pico-8 play session: hold → + tap 🅾, after a click and taps of 🅾, ❎, 🅾+❎, 🅾 in the second before t = 0

[t = 1 s] hold → ~1s, tap 🅾 ~2×
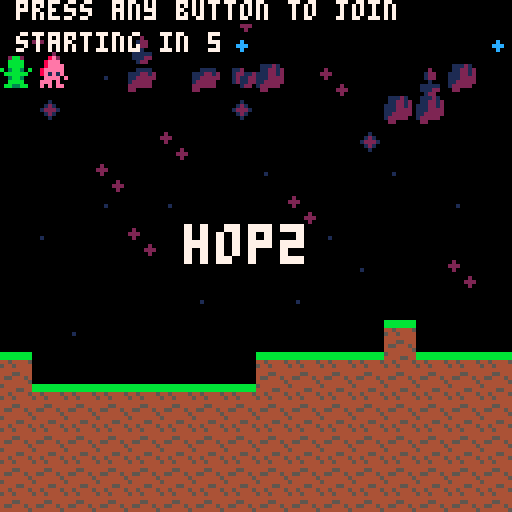
[t = 2 s] hold → ~2s, tap 🅾 ~4×
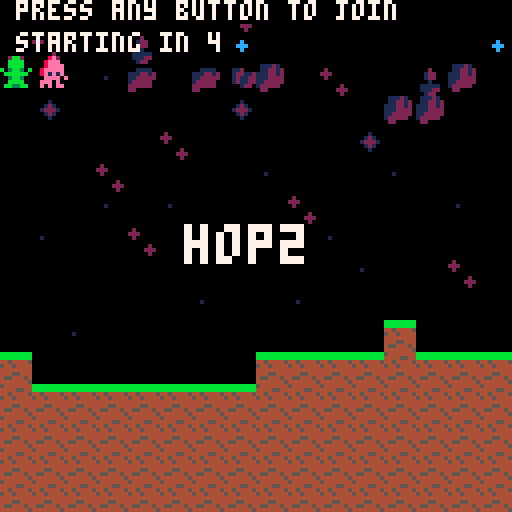
[t = 6 s] hold → ~6s, tap 🅾 ~10×
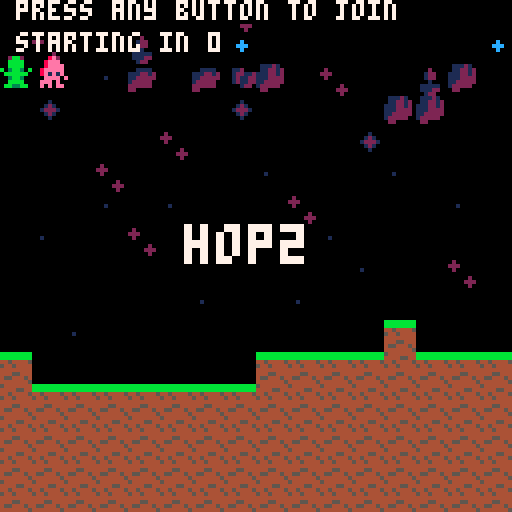

pico-8 cartridge
version 42
__lua__
m=false I=false V=false n=0l=0k=0r={mainMenu=0,playerSelect=1,game=2,gameover=3,complete=4}u=r.mainMenu J={tournament=0,freeplay=1}w=J.tournament a=0c=0nd=0nt=0K=1e3=0function e5(n)nd=c nt=n K=0end q=5.9x=0L=15j=3A={}s=0z=0W={}nv=1function B(n)if n>s do n=s end z=n end g={}y={}h={}nw={}nf={GREEN_LANDS=0,CLOUD_KINGDOM=10}ni=-1v=0n1=0Y=false M=4b={NONE=0,GRASS=2,GROUND=3,WALL=4,SAND_1=93,SAND_2=94,SAND_3=95,MOUNTAIN_1=96,MOUNTAIN_2=97,MOUNTAIN_3=99,SNOW_1=99,SNOW_2=100,SNOW_3=101,ORELAND_1=102,ORELAND_2=103,ORELAND_3=104,HELL_1=105,HELL_2=106,HELL_3=107,CLOUD_1=89,CLOUD_2=90,CLOUD_3=91,CLOUD_4=92,GLITCH=88}f={GRASS=48,DESERT=96,MOUNTAIN=144,SNOW=192,CITY=240,VOID=336,KINGDOM=384}na=23nx=24function e(n,e)for l,n in ipairs(n)do if n==e do return true end end return false end i={}i.__index=i function i.new()local n=setmetatable({items={},head=1,tail=1},i)return n end function i:enqueue_unique(n)if not e(self.items,n)do self.items[self.tail]=n self.tail=self.tail+1end end function i:dequeue()if self:isempty()do return nil end local n=self.items[self.head]self.items[self.head]=nil self.head=self.head+1return n end function i:isempty()return self.head==self.tail end function nj(l)local n=t()return function()local e=t()if e-n>=l do n=e return true end return false end end function N(n,e)return max(n-e,0)end function O(n,e,l)return n+(e-n)*l end function P(n,t,o)local d=0for e=1,#n do local l=e+1if l>#n do l=1end if o<n[e].y~=(o<n[l].y)and t<n[e].x+(o-n[e].y)/(n[l].y-n[e].y)*(n[l].x-n[e].x)do d+=1end end return not(d%2==0)end function nz(n,e,l,o)local d,t,f,i=n+rnd(l),n+rnd(l),e+rnd(o),e+rnd(o)return{{x=d,y=e},{x=n+l,y=i},{x=t,y=e+o},{x=n,y=f}}end function d(n)line()for e=1,#n do line(n[e].x,n[e].y,11)end line(n[1].x,n[1].y,11)end function e9(n,e,l)line()line(n.x,n.y,n.x+e.x*100,n.y+e.y*100,l)end nF={["a"]=33,["b"]=34,["c"]=35,["d"]=36,["e"]=37,["f"]=38,["g"]=39,["h"]=40,["i"]=41,["j"]=42,["k"]=43,["l"]=44,["m"]=45,["n"]=46,["o"]=47,["q"]=48,["r"]=49,["s"]=50,["t"]=51,["u"]=52,["v"]=53,["w"]=54,["x"]=55,["y"]=56,["z"]=57,["1"]=58,["2"]=59,["3"]=60,["4"]=61,["5"]=62,["6"]=63,["7"]=64,["8"]=65}poke(24365,1)e7={}nD=48o=16X=0C=32local l,e=128,0Z={}nq=11function nA()X=f.VOID e=flr(rnd(128))end function nB(n)local e={x=n,y=0,tiles={},surface_tiles={}}for n=n,n+o-1do e.tiles[n]={}for l=0,C-1do if n<f.GRASS do e.tiles[n][l]={x=n,y=l,sprite=b.GROUND}elseif n<f.DESERT do e.tiles[n][l]={x=n,y=l,sprite=b.SAND_1}elseif n<f.MOUNTAIN do e.tiles[n][l]={x=n,y=l,sprite=b.MOUNTAIN_2}elseif n<f.SNOW do e.tiles[n][l]={x=n,y=l,sprite=b.SNOW_2}elseif n<f.CITY do e.tiles[n][l]={x=n,y=l,sprite=b.ORELAND_1}elseif n<f.VOID do e.tiles[n][l]={x=n,y=l,sprite=b.HELL_2}else e.tiles[n][l]={x=n,y=l,sprite=b.GROUND}end end end for n=n,n+o-1do for l=0,C-1do local o=nC(n)+0if l-nq<o do e.tiles[n][l].sprite=b.NONE end end end if n==v*16and u==r.playerSelect do else if n>0and n<X-nD and rnd(1)>=.5do local l=flr(rnd(o-2-1))local n=n+l+1for n=n,n+2,1do for l=0,C-1,1do e.tiles[n][l].sprite=b.NONE end end end end for n=n,n+o-1do for l=1,C-1do local o,l=e.tiles[n][l-1],e.tiles[n][l]if o.sprite==b.NONE and l.sprite~=b.NONE do add(e.surface_tiles,l)if n<f.GRASS do l.sprite=b.GRASS elseif n<f.DESERT do elseif n<f.MOUNTAIN do l.sprite=b.MOUNTAIN_1 elseif n<f.SNOW do end end end end return e end function nE(e,l)local n={x=e,y=l,tiles={},surface_tiles={}}for e=e,e+15do n.tiles[e]={}for l=l,l+15do n.tiles[e][l]={x=e,y=l,sprite=b.NONE}end end local d,t,o=0,0,true for f=e,e+15do if d==4do o,d=not o,0end d+=1t=flr(rnd(4))-2for e=l,l+15do if o and e==10+t do n.tiles[f][e].sprite=b.ORELAND_3 elseif o and e>9+t do n.tiles[f][e].sprite=b.ORELAND_1 end if e>14do n.tiles[f][e].sprite=b.ORELAND_2 end end end for e=e,e+15do for l=l+1,l+15do local o,e=n.tiles[e][l-1],n.tiles[e][l]if o.sprite==b.NONE and e.sprite~=b.NONE do add(n.surface_tiles,e)end end end return n end function nG(n,e,d)local l={x=n,y=e,tiles={},surface_tiles={}}for n=n,n+15do l.tiles[n]={}for e=e,e+15do l.tiles[n][e]={x=n,y=e,sprite=b.NONE}end end local o,d=0,d for t=1,3do local f=o o=o+4+flr(rnd(2))local o,i,a=flr(rnd(8))+7,flr(rnd(2)),flr(rnd(2))nH(d,n+f+i,e+o+a,n,e,l.tiles)if t&2==0do d=max(3,d-1)end end nc(l,n,e,88)return l end function nI(n,e)local l={x=n,y=e,tiles={},surface_tiles={}}for n=n,n+15do l.tiles[n]={}for e=e,e+15do l.tiles[n][e]={x=n,y=e,sprite=b.CLOUD_1}end end for n=n,n+15do for e=e,e+15do if e<sin((n-1)/8)+13and e>sin((n-5)/8)+2do l.tiles[n][e].sprite=b.NONE end end end nc(l,n,e,-1)return l end function nH(l,n,e,t,d,o)n,e=min(n,t+14-l),min(e,d+14-l+1)local d=nz(n*8,e*8,l*8,l*8)add(Z,d)local f=0for t=0,l-1,1do for l=0,l-1,1do local n,e,l=n+t,e+l,0if P(d,n*8,e*8)do l+=1end if P(d,(n+1)*8,e*8)do l+=1end if P(d,(n+1)*8,(e+1)*8)do l+=1end if P(d,n*8,(e+1)*8)do l+=1end if l>=2do o[n][e].sprite=88f+=1end end end if f==0do o[n][e].sprite=88if n+1==t+15+l-1do o[n-1][e].sprite=88else o[n+1][e].sprite=88end o[n][e+1].sprite=88end end function nC(n)if n<=f.GRASS do return sin((n-1+e)/16)elseif n<=f.DESERT do return sin((n-1+e)/8)elseif n<=f.MOUNTAIN do return sin((n-1+e)/16)+4*sin((n-1+e)/16*1.5)elseif n<=f.SNOW do return sin((n-1+e)/16)else return sin((n-1+e)/16)end end function nc(n,e,l,o)for e=e,e+15do for l=l+1,l+15do local d,e=n.tiles[e][l-1],n.tiles[e][l]if d.sprite==b.NONE and e.sprite~=b.NONE do if o>0do e.sprite=o end add(n.surface_tiles,e)end end end end function nJ(n)return n[flr(rnd(#n))+1]end function eg(n)local n=flr(n/8)for e=1,15do local l,n=p(n,e-1),p(n,e)if l.tile==b.NONE and n.tile~=b.NONE do return n end end end function nK()for e,n in ipairs(Z)do d(n)end end local e,n,o,d={},0,0,8function nL(l)e,d={},8Z={}n,o=l*16,0_()_()end function nM(o)local n=_(n,0)add(e,n)l+=1local n=n for e in all(e)do if e.x<n.x do n=e end end del(e,n)end function _()local l={}if n>=f.VOID do l=nI(n,o)if n==f.VOID+16do nN()nn(3008,40)Y=true end elseif n>=f.CITY do l=nG(n,o,d)d-=1elseif n>=f.SNOW do l=nE(n,o)if n==f.SNOW+16do nO()nn((f.SNOW+16)*8,8)end else l=nB(n)if l.x==v*16and u==r.playerSelect do else local n=nJ(l.surface_tiles)F(y,-1,n.x*8,(n.y-1)*8)end if n==64do local n=nn(512,16)end end add(e,l)n+=16return l end function nP()for n in all(e)do for e=n.x,n.x+16-1do for l=n.y,n.y+16-1do local n=n.tiles[e][l]if n.sprite>0do spr(n.sprite,n.x*8,n.y*8)if m do rect(n.x*8,n.y*8,n.x*8+8,n.y*8+8,9)end else if m do rect(n.x*8,n.y*8,n.x*8+8,n.y*8+8,2)end end end end end end function p(n,l)local o,d=e[1],e[#e]if n<o.x or n>=d.x+16or l<o.y or l>=o.y+C do return{tile=-1}else local o={tile=-1}n,l=flr(n),flr(l)for e in all(e)do if n>=e.x and n<e.x+16do o=e break end end if o.tile==-1do printh("("..n..","..l..") tile not found")return o end return o.tiles[n][l]end end function nQ(n)local l,n={tile=-1},flr(n/8)for e in all(e)do if n>=e.x and n<e.x+16do l=e break end end local e=l.surface_tiles for l,e in ipairs(e)do if e.x==n do return e end end end function n0(t,l,o,i,a)local e,n,o,d,c,f=t/8,l/8,o/8,i/8,false,false local r,h,u,d,s,g,m,k,o=p(e,d),p(e,d+.999),p(e+1,d),p(e+1,d+.999),p(o,n),p(o+.999,n),p(o,n+1),p(o+.999,n+1),0if r~=nil and h~=nil and(r.sprite~=b.NONE or h.sprite~=b.NONE)do if a==false do e=flr(e)+1end f=true elseif u~=nil and d~=nil and(u.sprite~=b.NONE or d.sprite~=b.NONE)do e=flr(e)o+=1f=true end if s~=nil and g~=nil and(s.sprite~=b.NONE or g.sprite~=b.NONE)do if l>0or a==false do n=flr(n)+1end o+=1elseif m~=nil and k~=nil and(m.sprite~=b.NONE or k.sprite~=b.NONE)do n,c=flr(n),true end if o==2do if l>i do n=n-1end end t,l=e*8,n*8return{x=t,y=l,onGround=c,hit_wall=f}end local l,o=20,0function E(n,e,l)for n=1,n,1do e[n]=nR(l,n)end end function nR(n,e)local n={id=e,type=n.type,enabled=false,inputDisabled=false,xpos=-8,ypos=-8,startPosition=0,boundsOffsetX=0,boundsOffsetY=0,vx=0,vy=0,move_dir=-1,width=n.width,height=n.height,boundsOffsetX=0,boundsOffsetY=0,onGround=false,bounce_charge=0,jump_height=1.5,jump_distance=1.5,jump_gravity=0,fall_gravity=50,sprite=n.sprite,sprite2=n.sprite2,disabledCount=0,ai_enabled=false,state=1,totalTimeEnabled=0,won=false,timer_1=0,capture_tracker={},tracker_beam={xpos=0,ypos=0,width=16,height=32,boundsOffsetX=4,boundsOffsetY=28}}return n end function F(l,e,o,d)local n=nil if e==-1do for l,e in pairs(l)do if e.enabled==false do n=e break end end if n==nil do printh"no more actors available"return end else n=l[e]if n==nil do printh("can't find actor with id "..e)return end end n.enabled=true n.ai_enabled=true n.inputDisabled=false n.state=1n.search_timer=5+flr(rnd(5))n.ypos=d n.xpos=o n.bounce_charge=0return n end function Q(n)n.enabled=false n.ai_enabled=false n.disabledCount=n.disabledCount+1n.totalTimeEnabled=n.totalTimeEnabled+(time()-n.totalTimeEnabled)n.vx=0n.vy=0end function nr(n,e)if n.vy>=0do l=n.fall_gravity*8else l=n.jump_gravity*8end local o,d=n.xpos+n.vx*e+5*e*e,n.ypos+n.vy*e+.5*l*e*e n.vx+=10*e n.vy+=l*e n.vy=min(n.vy,200)return{xpos=o,ypos=d}end function nh(n)if n.onGround and not n.won do local e,l=n.jump_distance*.6,n.jump_distance*.4local d=-2*n.jump_height*4/e n.jump_gravity=2*n.jump_height*4*4/(e*e)n.fall_gravity=2*n.jump_height*4*4/(l*l)n.vx=32n.vy=d*8n.bounce_charge=0sfx(na)o=time()end end function nu(n,e)n.vx=n.move_dir*e if n.xpos<a+8do n.move_dir=abs(n.move_dir)n.xpos=a+8elseif n.xpos>a+110do n.move_dir=-abs(n.move_dir)n.xpos=a+110end end function n8(n)if n.xpos+8<a-16or n.ypos>c+200do return true end return false end function ns(n)for e,n in pairs(n)do spr(n.sprite,n.xpos,n.ypos)end end function R(n,e)local n,e=D(n),D(e)return n.left<e.right and n.right>e.left and n.top<e.bottom and n.bottom>e.top end function nS(n,e)local l,o=D(n),D(e)return l.bottom>o.top and n.ypos<e.ypos and n.vy>0end function D(n)local e,l,o,n=n.xpos+n.boundsOffsetX,n.ypos+n.boundsOffsetY,n.width/2,n.height/2return{left=e-o,right=e+o,top=l-n,bottom=l+n}end function nT(n)y={}E(n,y,{type="zombie",width=1,height=1,sprite=108,sprite2=0})end function em(n,e)end function n2(e)for l,n in ipairs(y)do if n.enabled and n.ai_enabled do if n8(n)do Q(n)break end n.vx=n.move_dir*5local e=nr(n,e)local e=n0(e.xpos,e.ypos,n.xpos,n.ypos,false)n.onGround=e.onGround if n.onGround do n.vx=0n.vy=0if e.hit_wall do nh(n)end end n.xpos=e.x n.ypos=e.y end end end function nU()g={}E(1,g,{type="ufo",width=8,height=8,sprite=109,sprite2=110})end function nN()g={}M=max(s,3)E(1,g,{type="king",width=8,height=8,sprite=121,sprite2=122})end function nO()g={}E(1,g,{type="vulture",width=8,height=8,sprite=125,sprite2=126})g[1].tracker_beam.width=8g[1].tracker_beam.height=8g[1].tracker_beam.boundsOffsetX=4g[1].tracker_beam.boundsOffsetY=6end function nn(e,l)local n=F(g,1,e,l)n.boundsOffsetX=4n.boundsOffsetY=4n4(n,e,l)return n end function n6(e)local n=g[1]if n.enabled and n.ai_enabled do if n.state==1do nu(n,50)if n.type=="king"do if n.timer_1==0do F(y,-1,n.xpos,n.ypos)n.timer_1=5elseif M<=0do n.state=4end else if n.timer_1==0and n.xpos>a+70do n.vx=0n.state=2end end n.timer_1=N(n.timer_1,e)elseif n.state==2do if n.type=="ufo"do local e=nQ(n.xpos)if e do if n.ypos<(e.y-4)*8do n.vy=30else n.vy=0n.state=3n.timer_1=5sfx(3,1)end else n.state=1end elseif n.type=="vulture"do nu(n,65)if n.ypos<56do n.vy=10n.tracker_beam.xpos=n.xpos n.tracker_beam.ypos=n.ypos else n.vy=-10n.state=4n3(n)end end elseif n.state==3do n.timer_1=N(n.timer_1,e)n.tracker_beam.xpos=n.xpos n.tracker_beam.ypos=n.ypos if n.timer_1==0do n3(n)n.state=4end elseif n.state==4do n.ypos-=65*e if n.ypos+8<=c-32do if n.type=="vulture"and n.disabledCount<0do n.disabledCount=n.disabledCount+1n4(n,a+8,8)else Q(n)end end end if n.type=="vulture"do for l,e in pairs(n.capture_tracker)do e.player.xpos=n.xpos+4e.player.ypos=n.ypos+4end end if n.type=="ufo"do nV(e)end local l,e=n.xpos+n.vx*e,n.ypos+n.vy*e n.xpos=l n.ypos=e end end function n4(n,e,l)n.xpos=e n.ypos=l n.vx=0n.vy=0n.state=1n.timer_1=5+flr(rnd(5))n.capture_tracker={}end function n3(n)for e,n in pairs(n.capture_tracker)do n.player.xpos=-8n.player.ypos=-8end end function nW(n)local e=g[1]if e.capture_tracker[n.id]==nil do e.capture_tracker[n.id]={player=n,t=0}Q(n)B(z+1)end end function nV(l)local e=g[1]for o,n in pairs(e.capture_tracker)do n.player.xpos=n.player.xpos+(e.xpos-n.player.xpos)*min(n.t,.2)n.player.ypos=n.player.ypos+(e.ypos+8-n.player.ypos)*min(n.t,.2)n.t+=.1*l if n.t>=.2do n.player.xpos=-8n.player.ypos=-8end end end function nX()local n=g[1]if n and n.enabled do spr(n.sprite,n.xpos,n.ypos)if n.state==3or n.state==4or n.type=="vulture"and n.state==2do if n.type=="vulture"do spr(n.sprite2,n.xpos,n.ypos+4)else spr(n.sprite2,n.xpos,n.ypos+6)end if m do local n=D(n.tracker_beam)rect(n.left,n.top,n.right,n.bottom,8)end end if n.type=="king"do nY(M)end if m do local n=D(n)rect(n.left,n.top,n.right,n.bottom,8)end end end function nY(n)local e,n=ceil(n*10/128),n for l=1,e,1do local o,t,d=a+4,c+4+10*(l-1),12if l==e do d=n end for e=1,d,1do spr(8,o,t)n-=1o+=10end end end local n,e=i.new(),{}ne=nil function n5()n,e=i.new(),{}ne=nil end function nZ(e)n:enqueue_unique({bird={xpos=-8,ypos=-8,width=8,height=16,boundsOffsetX=0,boundsOffsetY=4,sprite=1},playerKey=e})end function n_()local n=n:dequeue()local l,o,d,t=h[n.playerKey],n.bird,a+128,c+20+flr(rnd(10))o.xpos=d o.ypos=t l.xpos=d l.ypos=t+8add(e,n)end function en()if ne()and not n:isempty()do n_()end local l=nil for e,n in ipairs(e)do local e=n.bird.xpos-.8n.bird.xpos=e local o=h[n.playerKey]o.xpos=e if e<a-8do l=n end end if not(l==nil)do n:enqueue_unique(l)del(e,l)end end function ee()for e,n in ipairs(e)do spr(n.bird.sprite,n.bird.xpos,n.bird.ypos)end end poke(24365,1)local t,d,n,l,o,f=0,10,0,0,0,1function el()h={}s,t=0,0n5()B(0)n,l,o,f=0,16,0,1E(32,h,{type="player",width=8,height=8,sprite=0,sprite2=0})end function n9(n)nZ(n.id)Q(n)B(z+1)end function eo(n)F(h,n.key,n.xpos,n.ypos)B(z-1)end function n7(d,t,e)local o=nil if k==0or k==1do local n={32,33,34,35,36,37,38,39,40,41,42,43,44,45,46,47,48,49,50,51,52,53,54,55,56,57,58,59,60,61,62,63}o=n[s+1]else o=nF[e]end if o==nil do return nil end s=s+1local n=nil if k==0do for e=6,32do if h[e]~=nil and h[e].enabled==false do n,h[e]=h[e],nil break end end else n,h[s]=h[s],nil end if n==nil do return nil end n.id=e n.sprite=o n.xpos=d n.ypos=t h[e]=n F(h,e,d,l)add(W,e)return n end function ed(t,f,i,e)local function d(e)q=5.9local e=n7(n+t,l+f,e)if e==nil do return nil end e.startPosition=l n=n+9if n>=100do o=o>=8and 0or o+2n=o l=l+9end return e end if k~=0do if e and stat(30)do local n=stat(31)if not(n==" ")and not(n=="\r")and not(n=="p")and s<32do if not h[n]do if d(n)==nil do return end end h[n].ypos=h[n].startPosition-2end if n==" "and s>0do return true end end else if e do for n=0,5do local e=h[n]~=nil and h[n].enabled==true if btnp(n,0)and not e and s<6do d(n)elseif e do h[n].ypos=h[n].startPosition-2end end end end for e,n in pairs(h)do if n.ypos<n.startPosition do n.ypos=min(n.startPosition,n.ypos+20*i)end end return false end function nl(t,n,l)for o,n in pairs(h)do if n.enabled and not n.inputDisabled do if not(n.vx==0)do d=0else d=0end local o=nr(n,l)local o=n0(o.xpos,o.ypos,n.xpos,n.ypos,true)n.onGround=o.onGround if n.onGround do n.vx=0n.vy=0n.bounce_charge=min(n.bounce_charge+l,4)local e=n.bounce_charge/4n.jump_height=O(1.5,12,e)n.jump_distance=O(1.5,8,e)end n.xpos=min(o.x,t+128-n.width)n.ypos=o.y if n8(n)do n9(n)n.xpos=-8n.ypos=-8break end for o,l in ipairs(e)do if R(n,l.bird)do F(h,l.playerKey,n.xpos,n.ypos)B(z-1)del(e,l)break end end for l,e in ipairs(y)do if R(n,e)do n9(n)n.xpos=-8n.ypos=-8sfx(nx)break end end for o,e in ipairs(g)do if R(n,e)do if nS(n,e)do sfx(na)if e.type=="king"do M-=1end n.ypos=e.ypos-8n.vy=-100end end if(e.state==3or e.type=="vulture"and e.state==2)and R(n,e.tracker_beam)do nW(n,l)end end end end end function ng(e)local n=h[e]if not(n==nil)and not n.inputDisabled and n.enabled do nh(n)elseif n==nil and w==J.freeplay and s<32do n7(a+64,c,e)nm()end end function nm()local n=O(10,1,s/32)ne=nj(n)end local n,d={main=1,settings=2,credits=3},nil local l,e,t={[n.main]={[1]={text="start",active=false,color=6,action=function()S(n.settings)end},[2]={text="credits",active=false,color=6,action=function()S(n.credits)end}},[n.settings]={[1]={text="play",active=false,color=6,action=function()d()end},[2]={text="gamemode",active=false,color=6,action=function()nk()end},[3]={text="input mode",active=false,color=6,action=function()et()end},[4]={text="back",active=false,color=6,action=function()S(n.main)end}},[n.credits]={[1]={text="back",active=false,color=6,action=function()S(n.main)end}}},n.main,1function ef(l)e=n.main T(1)d=l end function ei(n)if btnp(5)do l[e][t].action()end if btnp(2)do local n=t-1if n<1do n=#l[e]end T(n)end if btnp(3)do local n=t+1if n>#l[e]do n=1end T(n)end if x>0do?no().title,a+32
x=max(0,x-n)end end function e1()local o,d=16,60if e==n.main do?"⁶w⁶thop32",46,16,7
elseif e==n.settings do o=16?"⁶w⁶thop32",46,16,7
if t==2do G=no()?G.title,o+44,d+10,6
?G.description,o+44,d+20,6
elseif t==3do G=ea()?G.title,o+44,d+20,6
?G.description,o+44,d+30,6
end elseif e==n.credits do?"⁶w⁶tcredits",46,16,6
?"cole pergerson",o,d+10,6
?"james morgan",o,d+20,6
?"shahbaz mansahia",o,d+30,6
?"frank dominguez",o,d+40,6
end for n=1,#l[e]do?l[e][n].text,o,d,l[e][n].color
d+=10end?"menu controls: ⬆️⬇️ and ❎",12,120,6
end function T(n,d)local o=e if d~=nil do o=d end l[o][t].active=false l[o][t].color=6l[e][n].active=true l[e][n].color,t=7,n end function S(l)local o=e if l==n.main do e=n.main elseif l==n.settings do e=n.settings elseif l==n.credits do e=n.credits end T(1,o)end function nk()local n=w+1if n>1do n=0end w=n if w==r.playerSelect or w==r.game do x=3end end function et()local n=k+1if n>2do n=0end k=n end function no()if w==J.tournament do return{title="tournament",description="players cannot \njoin once the game \nhas started."}elseif w==J.freeplay do return{title="freeplay",description="players are free \nto join after the game \nhas started."}end end function ea()if k==0do return{title="gamepad",description="each button is\nassigned to a\nunique player."}elseif k==1do return{title="any key",description="characters can be \nassigned to \nany key."}elseif k==2do return{title="strict",description="characters are \nassigned to \nspecific keys."}end end function ec()if j>0do if u==r.complete do?"⁶w⁶tyou win!",a+30,c+60,10
else?"⁶w⁶tnext time...",a+20,c+60,10
end else rectfill(a,c,a+128,c+128,12)e0(a,c)end end function e0(e,l)local d,n="",l+16?"players\n",e+45,n,10
n,U=n+10,0for l=1,#A do o=U*32spr(A[l][1],e+12+o,n)?tostr(l)..d.."\n",e+4+o,n,10
if U==3do n=n+10end U=(U+1)%4end?"		continue in "..flr(L).."\n",e,l+116,10
end poke(24365,1)local e,l,o,d,t,i,f,n=0,0,0,0,0,{}function _init()n,f,e=0,0,0if u==r.complete or u==r.gameover do u=r.playerSelect else u=r.mainMenu end H(u)end function nb()cls()_init()end function H(n)u=n if u==r.mainMenu do a=0c=0ef(er)music(0,1000,1)elseif u==r.playerSelect do v=0n1=0o=(v+1)*128a=v*16*8c=n1*16*8Y=false nU()nT(5)n5()nA()nL(v)ek=X*8-128+80el()A,l={},.4menuitem(2,"set gamemode",function()nk()end)L=15nw={[1]=h,[2]=y}music(-1,1000,1)music(4,1000,2)elseif u==r.game do music(-1,1000,2)music(6,1000,3)nm()elseif u==r.complete or u==r.gameover do j=3music(0,2000)for e,n in pairs(h)do if n.enabled==true do add(A,{n.sprite,n.disabledCount,n.totalTimeEnabled})end end eh()end end er=function()H(r.playerSelect)end function _update()local d=time()n,f=d-f,d if u==r.mainMenu do ei(n)elseif u==r.playerSelect do local e=false e=ed(a,c,n,l==0)if l>0do stat(31)end l=max(0,l-n)if s>0do q=max(0,q-n)if q==0do e=true end end if e do H(r.game)end elseif u==r.game do if m do eu()if I do e8()elseif V do es()end else if e<1.5do e+=n else a=a+15*n end if ni~=nf.CLOUD_KINGDOM do ni=nf.CLOUD_KINGDOM else if Y and not g[1].enabled do H(r.complete)end end if z==s do H(r.gameover)e=0end n6(n)nl(a,c,n)n2(n)en()if K<1do K=(a-(o-128))/128c=O(nd,nt,min(K,1))end end if a>=o do v+=1o+=128nM(v)end if k~=0do while stat(30)do np=stat(31)if np=="れ"do e2()end ng(np)end else for n=0,5do if btnp(n,0)do ng(n)end end end elseif u==r.gameover do n6(n)nl(a,c,n)n2(n)ny()j=N(j,n)elseif u==r.complete do ny()j=N(j,n)end end function _draw()cls()camera(a,c)map(0,0,0,c,128,16)map(0,0,1024,c,128,16)map(0,0,2048,c,128,16)map(0,0,3072,c,128,16)nP()nX()ee()ns(y)ns(h)if m do nK()end if u==r.mainMenu do e1()elseif u==r.playerSelect do rectfill(a,0,a+128,c+5,c)?"press any button to join",a+4,c,7
if s>0do?"starting in "..flr(q),a+4,c+8,7
end?"⁶w⁶thop"..s,a+46,c+56,7
elseif u==r.game do elseif u==r.complete or u==r.gameover do ec()end if u==r.game or u==r.playerSelect do if x>0do rectfill(a,0,a+128,c+5,c)?"set gamemode to "..no().title,a+16,c,7
x=max(0,x-n)end end if m do rect(a,c,a+127,c+127,7)?a/8 ..","..c/8,a+4,c+4
?a/8+16 ..","..c/8+16,a+128+4,c+128+4
d=stat(32)+a t=stat(33)+c rect(d,t,d+2,t+2)end end function ny()if e<2do e+=n else L-=n if L<=0do nb()elseif stat(30)and stat(31)==" "do nb()end end end function e2()m=not m if m do menuitem(2,"toggle fast travel",function()e4()end)menuitem(3,"toggle pcannon",function()e6()end)else menuitem(2)menuitem(3)end end function eu()if btn(0)do a-=10end if btn(1)do if I do a+=10else a=min(a+10,o-1)end end if btn(2)do c-=10end if btn(3)do c+=10end if stat(34)==1do printh(flr(d/8)..", "..flr(t/8))end end function e4()I=not I end function e8()for e,n in pairs(h)do if n.enabled==false do n.xpos=a+56n.ypos=c+8end end end function e6()V=not V end function es()if stat(34)==1do local n=h[W[nv]]if n.enabled do eo(n)end n.xpos=flr(d)n.ypos=flr(t)n.vx=100n.vy=100end nl(a,c,n)end function eh()local n={}for l,e in ipairs(W)do local e=h[e]if e and e.enabled==false do add(n,{e.sprite,e.disabledCount,e.totalTimeEnabled})end end local e=#n for l=1,e-1do for e=1,e-l do local l,o=n[e],n[e+1]if l[2]>o[2]or l[2]==o[2]and l[3]<o[3]do n[e],n[e+1]=n[e+1],n[e]end end end for e=1,#n do add(A,n[e])end end
__gfx__
0000000000000000bbbbbbbb5444444411111111001c10000000000000aaaa000000000000000000000000007700770000000000000000000000000000000000
0000000000000000bbbbbbbb444455440010000001c9c100000000000a1111a00880088000000000000000007700770000000000000000000000000000000000
007007000aaaaaa04454444544544445001000001c9a9c100000c000a100071a8888888800000000000000000077007700000000000000000000000000000000
00077000000a0000544544445445444411111111c9aaa9c0000cac00a107001a8888888800000000000000000077007700000000000000000000000000000000
000770000ccaaa0a4444444444444444111111111c9a9c100000c000a1c0701a8888888800000000000000007700770000000000000000000000000000000000
007007000caaaaaa44455444444554440000010001c9c10000000000a110001a0888888000000000000000007700770000000000000000000000000000000000
0000000000a00a00455444544554445400000100001c1000000000000a1111a00088880000000000000000000077007700000000000000000000000000000000
000000000aaaaaa0444444454444444511111111000000000000000000aaaa000008800000000000000000000077007700000000000000000000000000000000
0777700000000000007777000000bb00000000000000000000000000000000000000000000000000cccccccc00000000c1c11111000000006666666600000000
076777700000000006677770000b00b0000000000000000000000000000000000000000000000000c11111cc00000000c1c11111000000008888888800000000
767667670000000006667777000b00b0000000000000000000000000000000000000000000000000c1111cc100000000c1c11111000000009999999900000000
77676676000000cc066607070b0b0b0b000000000000000000000000000000000000000000000000c111cc1100000000c1c1111100000000aaaaaaaa00000000
7676766700000c0006667777b0b000b0000000000000000000000000000000000000000000000000ccccc11100000000c1c1111100000000bbbbbbbb00000000
676767660000c00000677777b0000000000000000000000000000000000000000000000000000000c1c1cc1100000000c1c1111100000000cccccccc00000000
67670000000c000000060606b0000000000000000000000000000000000000000000000000000000c1c11cc100000000c1c11111000000001111111100000000
67000000000c00000007070700000000000000000000000000000000000000000000000000000000c1c111cc00000000c1c11111000000006666666600000000
002bb2000008e0000011110001cccc000bbb66b0000000000000aa008000000800000000000dd000000000000008000000888000000000000000660066666666
00bbbb00008eee00011cccc1001cccc004444440004470000000aa0008000080000cc000000dd00000aaaaa0008aaaa000890880066666600666666065555556
00bbbb00008eeee0011c7c7100aaaaaa44744744004750000000a9900088880000c66c000dddddd00aaaaa0008aaaa800449990006c66c600656656065755756
b03bb30b08eeeee0001c7c71000ffff044044044007770000aaaaa00088888800cccccc00d6dd6d00aaaa0000aaaa00008c9c880065665600656656065755756
0bbbbbb008e1e1e00011ccc1000f5f50444444440009000000aaaa00088558800c6cc6c00dddddd00aaaa0000aaaa00008c8c890066666600666666065555556
003bb30000eeee0e001cc110000ffff0444004440009970000aaaa0008888880cccccccc00d55d000aaaaa000aaaaa8000ccc000067a77600655556065777756
00bbbb000eee0e00001c110000f1111f04444440000100000009000008000080c6c66c6c0d0dd0d000aaaaa000aaaaa000c0c000066666600666666065555556
0bb33bb00e0e0ee00111000000010010004444000010100000099000008008000c0000c0d000000d000000000000000004404400000000000066660066666666
0000330000000000000000000000000000770000885588550000000000000000000000000004300000000000000000000aaaaaa00000000055515555767d6777
033bbb30004000400009990007777770007700008855885500046600006600000044700000044400000c00000000000000aaaa00000466605451555577454777
3bbbbbb3044000400009990007c55c7009970000558855880005460006666660044750000004000000cd00000000000000aaaa000005466055d66d5477424777
bbbbbbb304477400000999000755557000777770558855880004440000066000047770000004400000cd0000000ccc00000aa00000044460556666557745e777
bb5bbb5300444400000090000777777000777700885588550000200000066000040b0000000444000dccc0000cccccc00005500000002266555ddd5577d5d777
3bbbbbb300400400008888800007700000777700885588550042200000066660040bb700004444000ccccc0008cccca000055000004222005456655477d5d777
0bbbbbb000400400000080000070070000009000558855880000100006600000040b0000040400000ccccc000c5cc5c000055000000022005545544577d5d777
033333300000000000cc0cc0000000000009900055885588000101000000000040b0b0000004400000ccc000444444440005500000022222124ef42176667777
000000000004300000000000000000000aaaaaa0000000000000aa008000000800000000000dd000000000000008000000888000000770000000000000000000
0060006000044400000c00000000000000aaaa00004470000000aa0008000080000cc000000dd00000aaaaa0008aaaa000890880007777000000000000000000
066000600004000000cd00000000000000aaaa00044750000000a9900088880000c66c000dddddd00aaaaa0008aaaa8004499900077777700000000000000000
066666000004400000cd0000000ccc00000aa000047770000aaaaa00088888800cccccc00d6dd6d00aaaa0000aaaa00008c9c880070707700000000000000000
00666600000444000dccc0000cccccc000055000040b000000aaaa00088008800c6cc6c00dddddd00aaaa0000aaaa00008c8c890077777700000000000000000
00600600004444000ccccc0008cccca000055000040bb70000aaaa0008888880cccccccc00d00d000aaaaa000aaaaa8000ccc000077777700000000000000000
00600600040400000ccccc000c0cc0c000055000040b00000009000008000080c6c66c6c0d0dd0d000aaaaa000aaaaa000c0c000077777700000000000000000
000000000004400000ccc000444444440005500040b0b00000099000008008000c0000c0d000000d000000000000000004404400070707000000000000000000
00000000000000000000000000000000000000000000000000000000555555550123012377677677777777777777777777777777aaaaaaaa9999999999999999
00000000000000000000000000000000000000000000000000000000555555552201456766777766777777777777777777777777aa9aaaa99999999999999999
0000000000000000000000000000000000000000000000000000000055555555400123ab77677677777777777777777777777777aaaaaaaa9999999977979797
0000000000000000000000000000000000000000000000000000000055555555234567ef77766777777777777777777777777777a9aa9aa99999999977777779
00000000000000000000000000000000000000000000000000000000555555554089ab23776776777777777777777777777777779a9aaa9a9999999977979797
000000000000000000000000000000000000000000000000000000005555555524bdef6776777767777777777777777777777777a9a9a9a99999999999999999
0000000000000000000000000000000000000000000000000000000055555555589a89ab676776767777777777777777777777779a9a9a9a9999999999999999
00000000000000000000000000000000000000000000000000000000555555559cdecdef7776677777777777777777777777777799a999a99999999999999999
77777777555555555555555577777777777777776666666655555555777777777777777780000008800000888008800803333000000000000000000000000000
66666666555555555055550577777777777777776666666655555555757777575555555508888808008800000880088036333300000cc0000000000000001000
6666666655555555550550557777777777777777666666665500005505575055555555558888000808880888088008803633330000cccc000bb33bb000012100
6666666655555555555005557777777767676767666666665500005550550505550000558800088800800000800880083333333300cccc000b3333b000122210
666666665555555555550555777777777676767666666666550000550500505555000055000000008008008000800880033ccccc06666660bb3333bb00012100
56665656555555555550555577777777666666666666666655000055505005005500005508888800880088888808800800c33ccc666aa666b333333b00001000
6565656555555555555555557777777767676767666666665500005500055050550000558888008808008888880880080000cccc06000060b333333b00000000
55565556555555555555555577777777666666666666666600000000000000000000000088008888008008880080088000011111600000060000000000000000
0000000000000000000000000000000001112100000000000000000000000000000000000bb00bb0000000000000007777000000007770000ccccc0000000000
020000000000000000000000001111000112212000112000000000000000000000020000b70bb07b00077700000000000700000000007000c00000c000000000
222000000000c00000000000111221201112212000122112000000000000000000122000b0bbbb0b7777767700077777777777007777777700ccc00c00000000
02000000000ccc00001000001122222011122220001211220002112000000000001220000bb00bb0776677670777777777777770770770770c000c0c00000000
000000000000c00000000000122222001122222000121122012111200000000000010000077bb77076677767777777777777777770077007c0000c0c00000000
0000020000000000000000002222220012222200000012200111112000111100011111001227722107767677777000700070077770777707c00cc00c00000000
00002220000000000000000022000000022000000000000002211220001112000111220012277221000777000000007000700000007777000c0000c000000000
000002000000000000000000000000000000000000000000002222200112220000122000012772100000000000000700000700000070070000cccc0000000000
00000000000000000000000000000000000000000000000000000000000000000000000000000000000000000000000000000000000000000000000000000000
00000000000000000000000000000000000000000000000000000000000000000000000000000000000000000000000000000000000000000000000000000000
00000000000000000000000000000000000000000000000000000000000000000000000000000000000000000000000000000000000000000000000000000000
00000000000000000000000000000000000000000000000000000000000000000000000000000000000000000000000000000000000000000000000000000000
00000000000000000000000000000000000000000000000000000000000000000000000000000000000000000000000000000000000000000000000000000000
00000000000000000000000000000000000000000000000000000000000000000000000000000000000000000000000000000000000000000000000000000000
00000000000000000000000000000000000000000000000000000000000000000000000000000000000000000000000000000000000000000000000000000000
00000000000000000000000000000000000000000000000000000000000000000000000000000000000000000000000000000000000000000000000000000000
00000000000000000000000000000000000000000000000000000000000000000000000000000000000000000000000000000000000000000000000000000000
00000000000000000000000000000000000000000000000000000000000000000000000000000000000000000000000000000000000000000000000000000000
00000000000000000000000000000000000000000000000000000000000000000000000000000000000000000000000000000000000000000000000000000000
00000000000000000000000000000000000000000000000000000000000000000000000000000000000000000000000000000000000000000000000000000000
00000000000000000000000000000000000000000000000000000000000000000000000000000000000000000000000000000000000000000000000000000000
00000000000000000000000000000000000000000000000000000000000000000000000000000000000000000000000000000000000000000000000000000000
00000000000000000000000000000000000000000000000000000000000000000000000000000000000000000000000000000000000000000000000000000000
00000000000000000000000000000000000000000000000000000000000000000000000000000000000000000000000000000000000000000000000000000000
00000000000000000000000000000000000000000000000000000000000000000000000000000000000000000000000000000000000000000000000000000000
00000000000000000000000000000000000000000000000000000000000000000000000000000000000000000000000000000000000000000000000000000000
00000000000000000000000000000000000000000000000000000000000000000000000000000000000000000000000000000000000000000000000000000000
00000000000000000000000000000000000000000000000000000000000000000000000000000000000000000000000000000000000000000000000000000000
00000000000000000000000000000000000000000000000000000000000000000000000000000000000000000000000000000000000000000000000000000000
00000000000000000000000000000000000000000000000000000000000000000000000000000000000000000000000000000000000000000000000000000000
00000000000000000000000000000000000000000000000000000000000000000000000000000000000000000000000000000000000000000000000000000000
00000000000000000000000000000000000000000000000000000000000000000000000000000000000000000000000000000000000000000000000000000000
00000000000000000000000000000000000000000000000000000000000000000000000000000000000000000000000000000000000000000000000000000000
00000000000000000000000000000000000000000000000000000000000000000000000000000000000000000000000000000000000000000000000000000000
00000000000000000000000000000000000000000000000000000000000000000000000000000000000000000000000000000000000000000000000000000000
00000000000000000000000000000000000000000000000000000000000000000000000000000000000000000000000000000000000000000000000000000000
00000000000000000000000000000000000000000000000000000000000000000000000000000000000000000000000000000000000000000000000000000000
00000000000000000000000000000000000000000000000000000000000000000000000000000000000000000000000000000000000000000000000000000000
00000000000000000000000000000000000000000000000000000000000000000000000000000000000000000000000000000000000000000000000000000000
00000000000000000000000000000000000000000000000000000000000000000000000000000000000000000000000000000000000000000000000000000000
e1e1e1e1e1e1e1e1e1e1e1e1e1e1e1e1e1e1e1e1e1e1e1e1e1e1e1e1e1e1e1e1e1e1e1e1e1e1e1e1e1e1e1e1e1e1e1e1e1e1e1e1e1e1e1e1e1e1e1e1e1e1e1e1
e1e1e1e1e1e1e1e1e1e1e1e1e1e1e1e1e1e1e1e1e1e1e1e1e1e1e1e1e1e1e1e1e1e1e1e1e1e1e1e1e1e1e1e1e1e1e1e1e1e1e1e1e1e1e1e1e1e1e1e1e1e1e1e1
00000030000000000000003000000000000000000000000000000000000000003000000000000000300000000000000000000000000000300000000000000030
00000000000000000000000000000000003000000000000000000000000000000000003000000030000000003000000000000000000000000000000000003000
00000030000000000000003000000000000000000000000000000000000000003000000000000000300000000000000000000000000000300000000000000030
00000000000000000000000000000000003000000000000000000000000000000000003000000030000000003000000000000000000000000000000000003000
00000030000000000000003000000000000000000000000000000000000000003000000000000000300000000000000000000000000000300000000000000030
00000000000000000000000000000000003000000000000000000000000000000000003000000030000000003000000000000000000000000000000000003000
00000030000000000000003000000000000000000000000000000000000000003000000000000000300000000000000000000000000000300000000000000030
00000000000000000000000000000000003000000000000000000000000000000000000000000030000000003000000000000000000000000000000000000000
00000000000000000000003030000000000000000000000000000000000000000000000000000000300000000000000000000000000000000000000000000030
30000000000000000000000000000000000000000000000000000000000000000000000000000000000000000000000000000000000000000000000000000000
00000000000000000000000030000000000000000000000000000000000000000000000000000000000000000000000000000000000000000000000000000000
30000000000000000000000000000000000000000000000000000000000000000000000020000000000000000000000000000000000000000000000000000020
00000000200000000000000030000000000000000000000000000000000000000020000000000000000000000000000000000000000000002000000000000000
30000000000000000000000000000000000020000000000000000000000000000000000000000000200000000020000000000000000000000000000000000000
00000000000000000000000000000000000000000000000000000000000000000000000000000000000000000000000000000000000000000000000000000000
00000000000000000000000000000000000000000000000000000000000000000000000000000000000000000000000000000000000000000000000000000000
00000000000000000000200000000000000000000000000000000000000000000000000000000020000000000000000000000000000000000000000000002000
00000000000000000000000000000000000000000000000000000000000000000000000000000000000000000000000000000000000000000000000000000000
00000000000000200000000000000000000000000000000000000000000000000000000020000000000000000000000000000000000000000000002000000000
00000000000000000000000000000000000000000000000000000000400000000000000000000000000000000000000000000000000000400000000000000000
00000000000000000000000000000000000000000000000000400000000000000000000000000000000000000000000040000000000000000000000000000000
00000000000000000000400000000000000000000000000000000000400000000040000000000000000000000000000000000000000000400000000040000000
004000000000000000000000000000d0d0d000000000000000400000000040000000000000000000000000000000000040000000004000000000000000000000
00000000000000000000400000000040000000000020202020202020202020202020202020200000000000000000000020202020202020202020202020202020
2020202020209090b0b0b0b0a0909000000020202020202020202020202020202020209090b0b0b0b020202020202020202020202020202020209090b0b0b0b0
a0909020202020202020202020202020202020209030303030303030303030303030303030302020202090202020209030303030303030303030303030303030
__gff__
0000000000000000000000800000000000000000000000000000000000000000000000000000000000000000000000000000000000000000000000000000000000000000000000000000000000000000000000000000000000000000000000000000000000000000000000000000000000000000000000000000000000000000
0000000000000000000000000000000000000000000000000000000000000000000000000000000000000000000000000000000000000000000000000000000000000000000000000000000000000000000000000000000000000000000000000000000000000000000000000000000000000000000000000000000000000000
__map__
0000000000000070000000710000000000000000000000000000000000000000000000000000000000000000000000000000000000000000000000000000000000000000000000000000000000006f00000000000000000000000000000000000000000000000000000000000000000000000000000000000000000000000000
0070000078000071000000000000007100000000000070000000000070000000000000006f0000000000000000000000006f0000000000000000000000000000000000006f6f00000000000000000000000000000000000000000000000000000000000000000000000000000000000000000000000000000000000000000000
007100727300737574007000007874007000000000000000000000000000006f0000000000006f00006f00000000000000000000000000006f0000000000000000000000006f6f00000000710000000000000000000000007100710000000000006f6f0000000000000000007100006f00007000000000000000000070000000
006f00000000006f0000000074740000000000710000000070000078770077006f00000000000000006f0000700000007100007000000000710000006f00000000007000006f00710000006f00700000000070006f00000000006f0000000000000000000000000000006f000000000000000000000000700000000000007000
00000000007000000000006f000000000000000000000000000000000075000071000000006f00000000000000000000000000000000000000000000000000006f0000000000000000006f0000000000000000000000700000000000006f6f0000000000000000000000000000006f0000000000000000000000000070000000
0000007000000000720000007200000072000000000000000000000000000000000000000000000000000000000000706f000000000000000070000000000000000000707100006f6f0000007100000000000000000000710000000000006f000000006f006f00000000000000007171000000006f0000000000000000000000
0000007200720000007000000000720070000072000000000000006f000000000000006f000000000000000000000000000000006f0071006f000000006f00000000007100000000006f000071006f00000000000000000000000000000000000000000000000000000000000000000000000000000000000000700000000000
007200007000000000007200000000000000000000000070000000700000006f00006f000000000000710000006f00000000000000000000000000000071000000000000000000000000707100000000006f0000000000006f6f0071000000000000000000000000000000000000000000000071007171000000000000000000
00000000000000000000007200007000000000000000006f000000000000000000706f00000000006f000000006f000070000000000000000000006f00000000006f000000006f7100000000000000000000000000000000000000000000000000000000000000000000006f0000000000000000000070000000710000000070
00000000000072000072000000000000000072000000000000000000000070000000000000006f00000000700000000000000000006f000000006f000000007000700000000000000000000000000000000000006f00000000000000007100006f000000000000006f0000000000000000000000000000000000000000000000
000072000000000000000000000000000000000000000000000000000000000000000000000000000000000000000000000000000000000000006f0000000000000000000000000000006f000000000000000000000000716f0000000000000000000070000000006f0000000000000000000000000000000000000000000000
0000000000000000000000000000000000000000000000000070000000000000000000006f00000000000000000000000000007000000000000070000000006f000000000000000070006f000000007000000000000000000000006f00000000710000000000000000000000006f000000700000000000000000000000007000
00000000000000000000000000000000000000007000000000000000710000000071006f007000000000006f00000000007100000000006f0000000000000000000000006f000000000000000000000000006f00710000007000000000006f00006f000000007100000000000000000000000000000000700000000000000000
0000000000000000000000000000000000000000006f000000000000000000006f000000000000000000000000000000000000000000000000000000006f000000000000000000000000000000000000000000000000000000000000000000000000000000000000000000000000000000000000000000000000000000000000
0000000000000000000000000000000000000000000000000000006f0000000000000000000000006f000000000000000000000000000000000000000000000000000000000000000000000000000000000000000000000000000000000000000000000000000000000000000000000000000000000000000000000000000000
